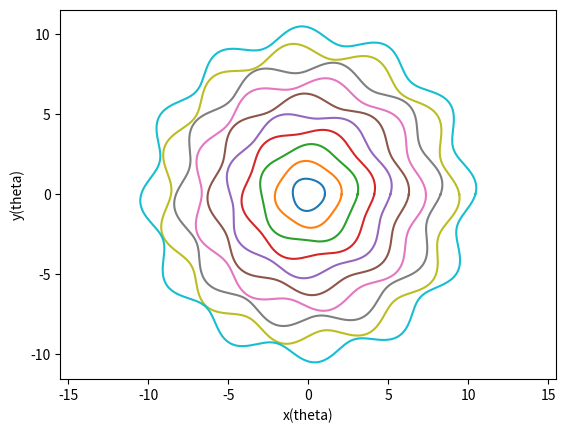

Generate this figure with matplotlib:
import matplotlib.pyplot as plt
import numpy as np
import random

def plot_curve(i): # modularizes the plotting of each curve into a function
    theta = np.linspace(0,2*np.pi,10000)
    R = i
    deltar = 0.05
    f = 2 + i
    p = random.uniform(0,2)

    x = R*(1+deltar*np.sin(f*theta+p))*np.cos(theta)
    y = R*(1+deltar*np.sin(f*theta+p))*np.sin(theta)

    plt.plot(x,y)

for i in range(1, 11): # puts the 10 different curves into the plot through for loop 
    plot_curve(i)  

plt.axis('equal')
plt.xlabel('x(theta)')
plt.ylabel('y(theta)')
plt.show()